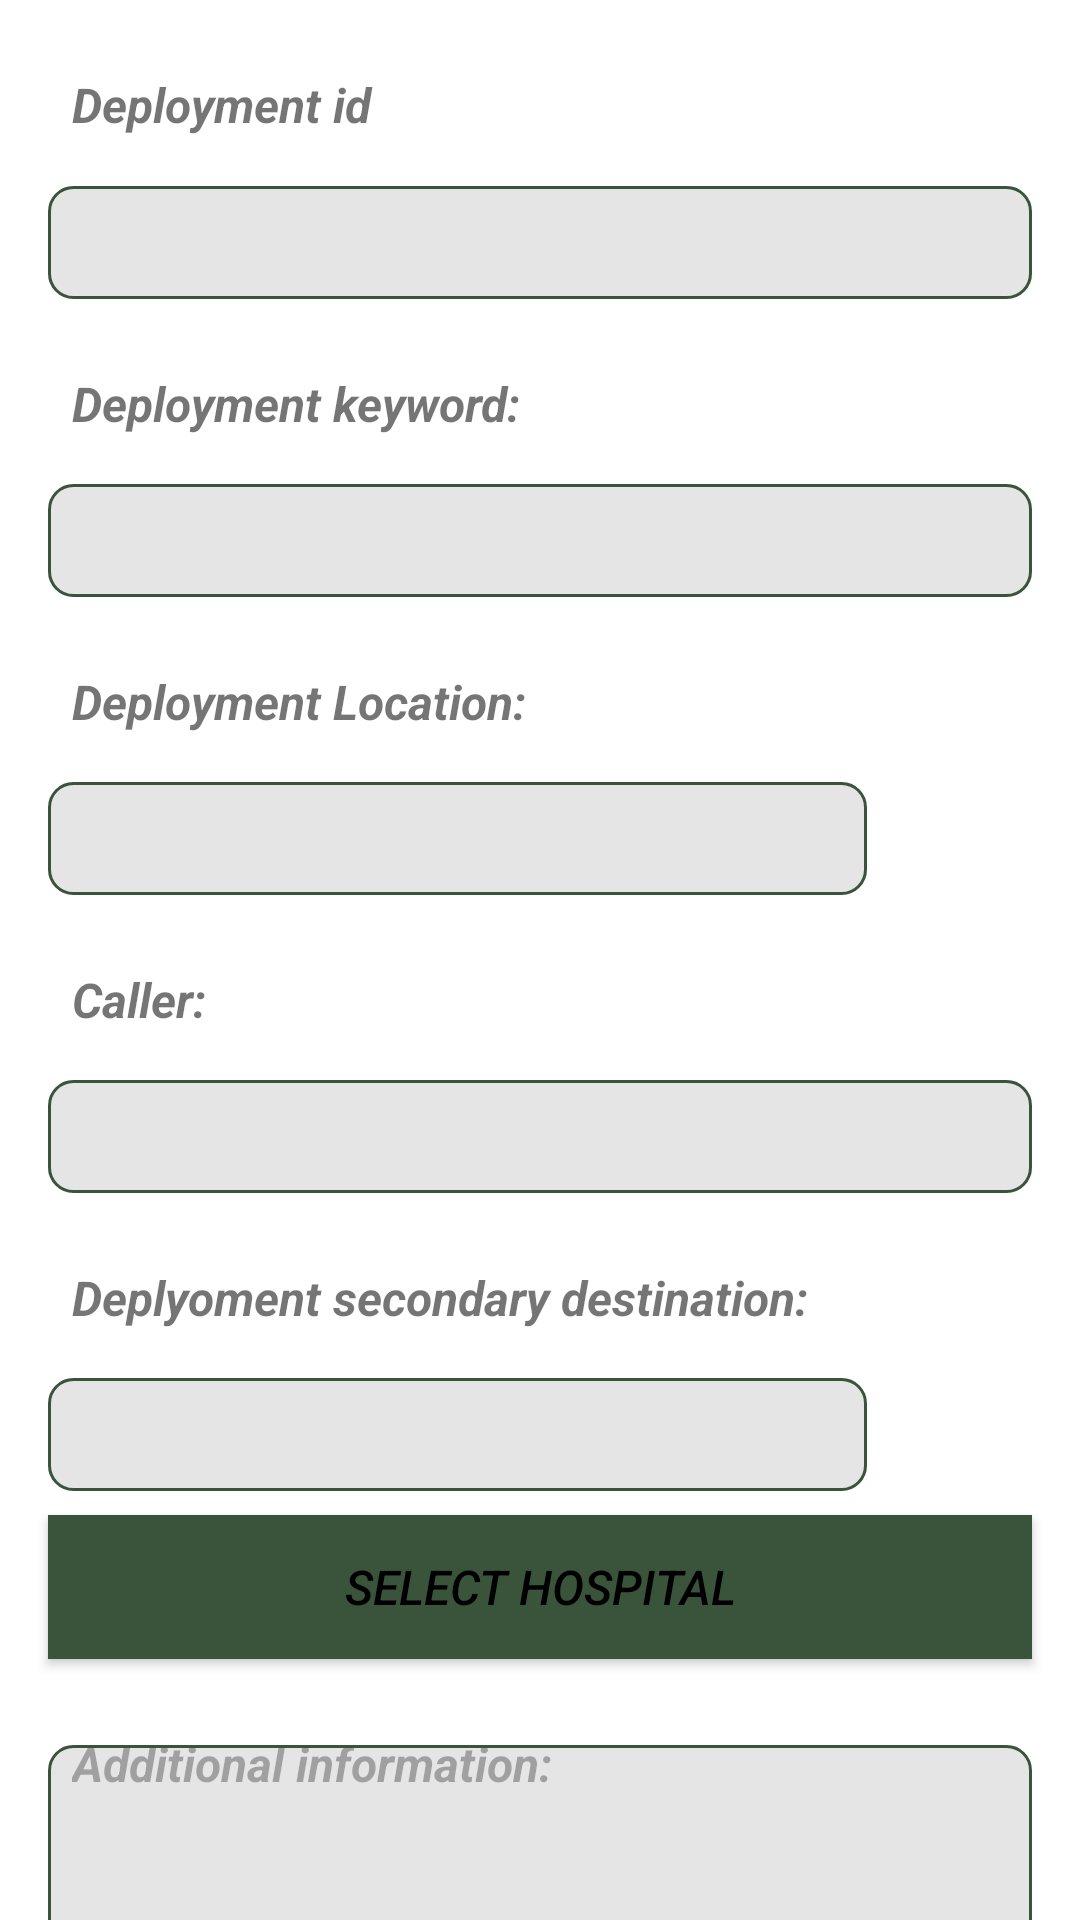

Layout XML and referenced resources for this Android screen:
<!-- AndroidManifest.xml: application theme Theme.StudienarbeitApp -->
<!-- res/layout/fragment_deploynentinformation.xml -->
<?xml version="1.0" encoding="utf-8"?>
<androidx.constraintlayout.widget.ConstraintLayout xmlns:android="http://schemas.android.com/apk/res/android"
    xmlns:app="http://schemas.android.com/apk/res-auto"
    xmlns:tools="http://schemas.android.com/tools"
    android:layout_width="match_parent"
    android:layout_height="match_parent"
    tools:context=".ui.deploymentInformation.DeploymentInformationFragment">

    <TextView
        android:id="@+id/textDeplKeywordDesc"
        android:layout_width="wrap_content"
        android:layout_height="wrap_content"
        android:layout_marginStart="16dp"
        android:padding="8dp"
        android:layout_marginTop="16dp"
        android:textSize="16sp"
        android:text="@string/deplinfo_textDeplKeywordDesc"
        android:textStyle="italic|bold"
        app:layout_constraintStart_toStartOf="parent"
        app:layout_constraintTop_toBottomOf="@+id/textViewIdValue" />

    <TextView
        android:id="@+id/textdDeplKeywordValue"
        android:layout_width="0dp"
        android:layout_height="wrap_content"
        android:layout_marginStart="16dp"
        android:layout_marginTop="8dp"
        android:layout_marginEnd="16dp"
        android:padding="8dp"
        android:textSize="16sp"
        android:textStyle="italic"
        android:background="@drawable/textview_value_style"
        app:layout_constraintEnd_toEndOf="parent"
        app:layout_constraintStart_toStartOf="parent"
        app:layout_constraintTop_toBottomOf="@+id/textDeplKeywordDesc" />

    <TextView
        android:id="@+id/textDeplLocDesc"
        android:layout_width="wrap_content"
        android:layout_height="wrap_content"
        android:layout_marginStart="16dp"
        android:layout_marginTop="16dp"
        android:padding="8dp"
        android:textSize="16sp"
        android:textStyle="italic|bold"
        android:text="@string/deplinfo_textDeplLocDesc"
        app:layout_constraintStart_toStartOf="parent"
        app:layout_constraintTop_toBottomOf="@+id/textdDeplKeywordValue" />

    <TextView
        android:id="@+id/textDeplLocValue"
        android:layout_width="0dp"
        android:layout_height="wrap_content"
        android:layout_marginStart="16dp"
        android:layout_marginTop="8dp"
        android:layout_marginEnd="8dp"
        android:background="@drawable/textview_value_style"
        android:padding="8dp"
        android:textSize="16sp"
        android:textStyle="italic"
        app:layout_constraintEnd_toStartOf="@+id/imageView1"
        app:layout_constraintStart_toStartOf="parent"
        app:layout_constraintTop_toBottomOf="@+id/textDeplLocDesc" />

    <TextView
        android:id="@+id/textCallerDesc"
        android:layout_width="wrap_content"
        android:layout_height="wrap_content"
        android:layout_marginStart="16dp"
        android:layout_marginTop="16dp"
        android:textSize="16sp"
        android:padding="8dp"
        android:textStyle="italic|bold"
        android:text="@string/deplinfo_textCallerDesc"
        app:layout_constraintStart_toStartOf="parent"
        app:layout_constraintTop_toBottomOf="@+id/textDeplLocValue" />

    <TextView
        android:id="@+id/textCallerValue"
        android:layout_width="0dp"
        android:layout_height="wrap_content"
        android:layout_marginStart="16dp"
        android:layout_marginTop="8dp"
        android:layout_marginEnd="16dp"
        android:padding="8dp"
        android:textSize="16sp"
        android:textStyle="italic"
        android:background="@drawable/textview_value_style"
        app:layout_constraintEnd_toEndOf="parent"
        app:layout_constraintStart_toStartOf="parent"
        app:layout_constraintTop_toBottomOf="@+id/textCallerDesc" />

    <TextView
        android:id="@+id/textDeplLoc2Desc"
        android:layout_width="wrap_content"
        android:layout_height="wrap_content"
        android:layout_marginStart="16dp"
        android:layout_marginTop="16dp"
        android:padding="8dp"
        android:textSize="16sp"
        android:textStyle="italic|bold"
        android:text="@string/deplinfo_textDeplLoc2Desc"
        app:layout_constraintStart_toStartOf="parent"
        app:layout_constraintTop_toBottomOf="@+id/textCallerValue" />

    <TextView
        android:id="@+id/textDeplLoc2Value"
        android:layout_width="0dp"
        android:layout_height="wrap_content"
        android:layout_marginStart="16dp"
        android:layout_marginTop="8dp"
        android:layout_marginEnd="8dp"
        android:background="@drawable/textview_value_style"
        android:padding="8dp"
        android:textSize="16sp"
        android:textStyle="italic"
        app:layout_constraintEnd_toStartOf="@+id/imageView2"
        app:layout_constraintStart_toStartOf="parent"
        app:layout_constraintTop_toBottomOf="@+id/textDeplLoc2Desc" />

    <TextView
        android:id="@+id/textDeplAdditionalInfoDesc"
        android:layout_width="wrap_content"
        android:layout_height="wrap_content"
        android:layout_marginStart="16dp"
        android:layout_marginTop="16dp"
        android:padding="8dp"
        android:textSize="16sp"
        android:textStyle="italic|bold"
        android:text="@string/deplinfo_textDeplAdditionalInfoDesc"
        app:layout_constraintStart_toStartOf="parent"
        app:layout_constraintTop_toBottomOf="@+id/buttonHospital" />

    <TextView
        android:id="@+id/textDeplAdditionalInfoValue"
        android:layout_width="0dp"
        android:layout_height="wrap_content"
        android:layout_marginStart="16dp"
        android:layout_marginTop="8dp"
        android:layout_marginEnd="16dp"
        android:layout_marginBottom="16dp"
        android:background="@drawable/textview_value_style"
        android:lines="3"
        android:textSize="16sp"
        android:padding="8dp"
        android:textStyle="italic"
        app:layout_constraintBottom_toBottomOf="parent"
        app:layout_constraintEnd_toEndOf="parent"
        app:layout_constraintStart_toStartOf="parent"
        app:layout_constraintTop_toBottomOf="@+id/textDeplAdditionalInfoDesc" />

    <Button
        android:id="@+id/buttonHospital"
        android:layout_width="0dp"
        android:layout_height="wrap_content"
        android:layout_marginStart="16dp"
        android:layout_marginTop="8dp"
        android:layout_marginEnd="16dp"
        android:background="@drawable/button_background"
        android:text="@string/deplinfo_buttonHospital"
        android:textStyle="italic"
        android:textColor="@color/black"
        android:textSize="16sp"
        app:layout_constraintEnd_toEndOf="parent"
        app:layout_constraintStart_toStartOf="parent"
        app:layout_constraintTop_toBottomOf="@+id/textDeplLoc2Value" />

    <TextView
        android:id="@+id/textDeplIdDesc"
        android:layout_width="117dp"
        android:layout_height="38dp"
        android:layout_marginStart="16dp"
        android:layout_marginTop="16dp"
        android:padding="8dp"
        android:text="@string/deplinfo_textid"
        android:textSize="16sp"
        android:textStyle="italic|bold"
        app:layout_constraintStart_toStartOf="parent"
        app:layout_constraintTop_toTopOf="parent" />

    <TextView
        android:id="@+id/textViewIdValue"
        android:layout_width="0dp"
        android:layout_height="wrap_content"
        android:layout_marginTop="8dp"
        android:textStyle="italic"
        android:padding="8dp"
        android:textSize="16sp"
        android:background="@drawable/textview_value_style"
        android:layout_marginStart="16dp"
        android:layout_marginEnd="16dp"
        app:layout_constraintEnd_toEndOf="parent"
        app:layout_constraintStart_toStartOf="parent"
        app:layout_constraintTop_toBottomOf="@+id/textDeplIdDesc" />

    <ImageView
        android:id="@+id/imageView1"
        android:layout_width="47dp"
        android:layout_height="43dp"
        android:layout_marginEnd="16dp"
        android:layout_marginTop="4dp"
        android:src="@drawable/baseline_add_location_alt_24"
        app:layout_constraintEnd_toEndOf="parent"
        app:layout_constraintTop_toBottomOf="@+id/textDeplLocDesc" />

    <ImageView
        android:id="@+id/imageView2"
        android:layout_width="47dp"
        android:layout_height="43dp"
        android:layout_marginTop="4dp"
        android:layout_marginEnd="16dp"
        android:src="@drawable/baseline_add_location_alt_24"
        app:layout_constraintEnd_toEndOf="parent"
        app:layout_constraintTop_toBottomOf="@+id/textDeplLoc2Desc" />

</androidx.constraintlayout.widget.ConstraintLayout>
<!-- resources referenced by this layout -->
<resources>
  <color name="black">#FF000000</color>
  <!-- drawable button_background (drawable) -->
  <?xml version="1.0" encoding="utf-8"?>
  <shape xmlns:android="http://schemas.android.com/apk/res/android">
      <solid android:color="@color/greenmain" />
  </shape>
  <!-- drawable textview_value_style (drawable) -->
  <?xml version="1.0" encoding="utf-8"?>
  <shape xmlns:android="http://schemas.android.com/apk/res/android"
      android:shape="rectangle">
      <solid android:color="#80CCCCCC"/> 
      <stroke
          android:width="1dp"
          android:color="@color/greenmain"/> 
      <corners android:radius="8dp"/> 
  </shape>
  <string name="deplinfo_buttonHospital">Select hospital</string>
  <string name="deplinfo_textCallerDesc">Caller:</string>
  <string name="deplinfo_textDeplAdditionalInfoDesc">Additional information:</string>
  <string name="deplinfo_textDeplKeywordDesc">Deployment keyword:</string>
  <string name="deplinfo_textDeplLoc2Desc">Deplyoment secondary destination:</string>
  <string name="deplinfo_textDeplLocDesc">Deployment Location:</string>
  <string name="deplinfo_textid">Deployment id</string>
  <style name="Theme.StudienarbeitApp" parent="Theme.MaterialComponents.DayNight.DarkActionBar">
          
          <item name="colorPrimary">@color/greenmain</item>
          <item name="colorPrimaryVariant">@color/purple_700</item>
          <item name="colorOnPrimary">@color/white</item>
          
          <item name="colorSecondary">@color/teal_200</item>
          <item name="colorSecondaryVariant">@color/greenmain</item>
          <item name="colorOnSecondary">@color/black</item>
          
          <item name="android:statusBarColor">?attr/colorPrimaryVariant</item>
          
      </style>
  <color name="greenmain">#3A543C</color>
  <color name="purple_700">#FF3700B3</color>
  <color name="white">#FFFFFFFF</color>
  <color name="teal_200">#FF03DAC5</color>
</resources>
